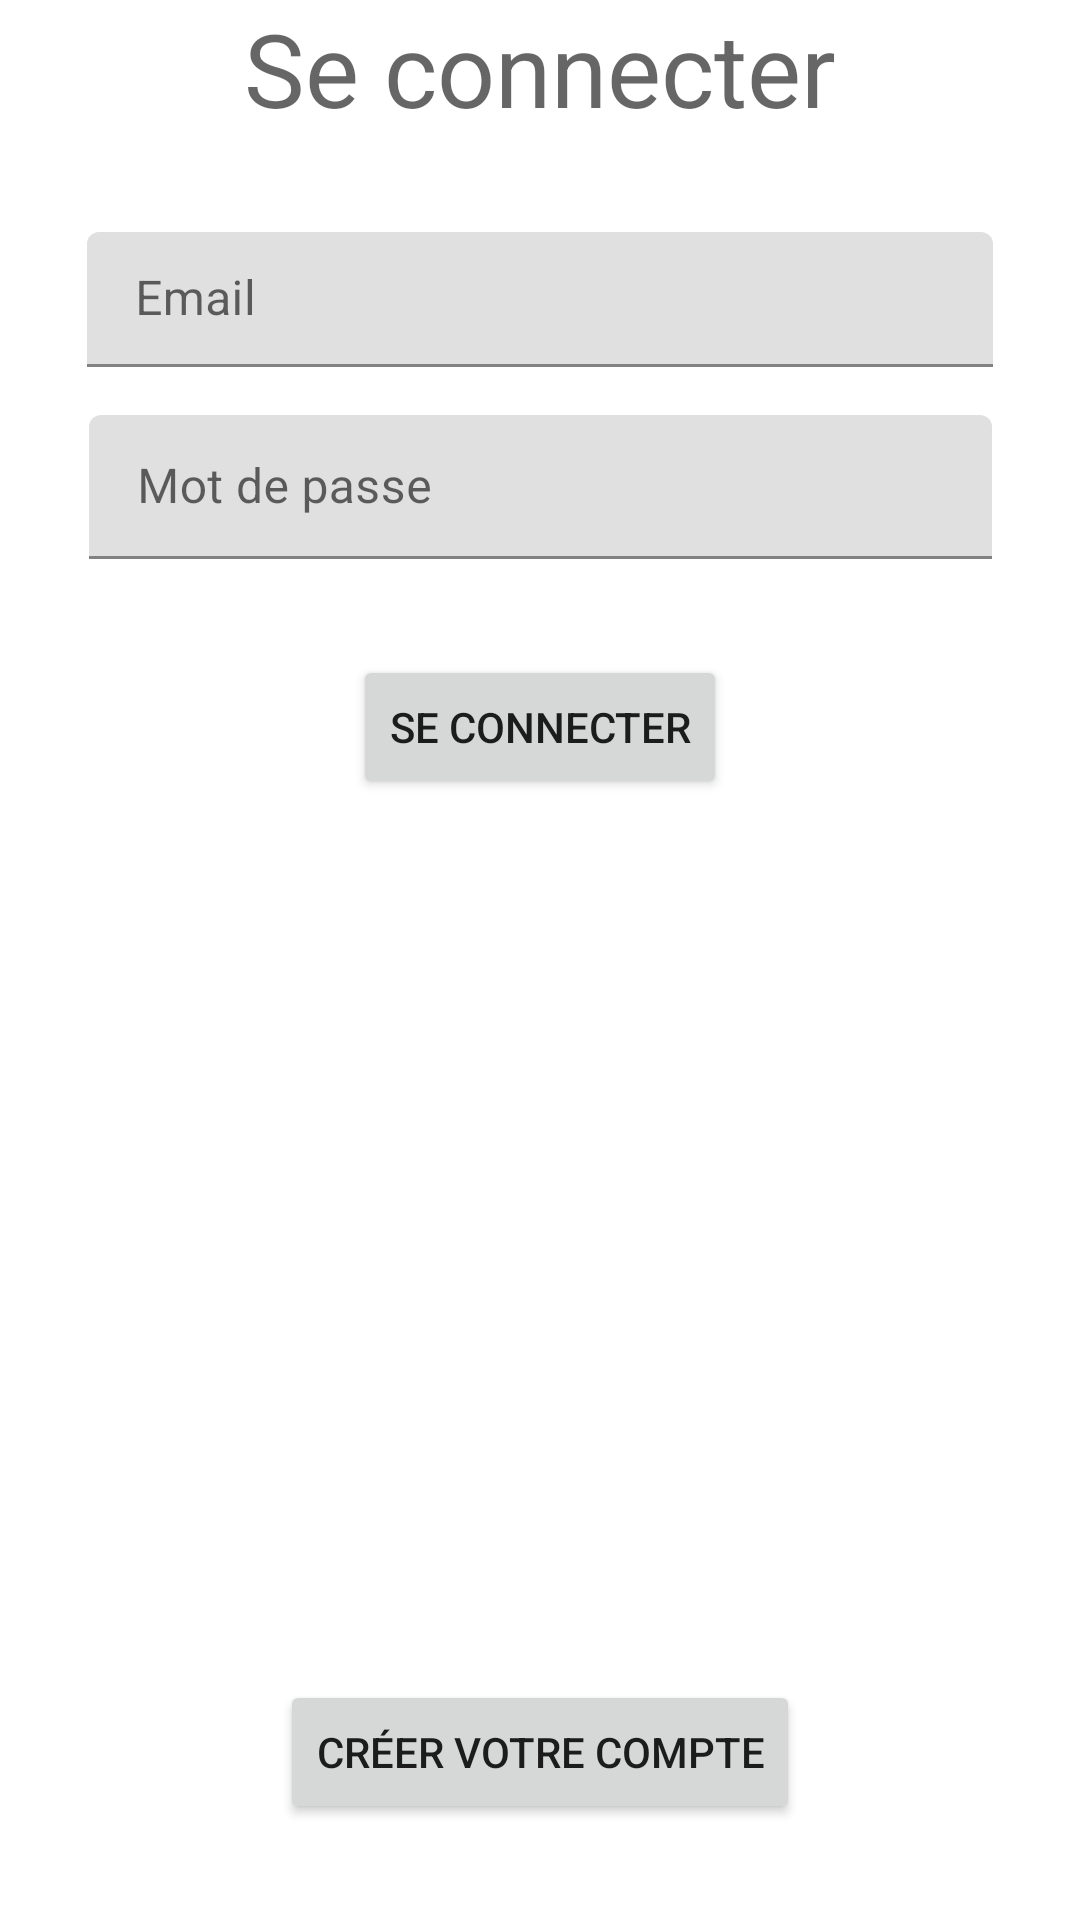

Reconstruct the res/layout file that produces this screen, plus the resources it refers to.
<!-- AndroidManifest.xml: application theme Theme.JAL -->
<!-- res/layout/activity_connection.xml -->
<?xml version="1.0" encoding="utf-8"?>
<androidx.constraintlayout.widget.ConstraintLayout xmlns:android="http://schemas.android.com/apk/res/android"
    xmlns:app="http://schemas.android.com/apk/res-auto"
    xmlns:tools="http://schemas.android.com/tools"
    android:layout_width="match_parent"
    android:layout_height="match_parent"
    tools:context=".ConnectionActivity">

    <TextView
        android:id="@+id/textView3"
        android:layout_width="wrap_content"
        android:layout_height="wrap_content"
        android:layout_marginTop="@dimen/browser_actions_context_menu_min_padding"
        android:text="Se connecter"
        android:textAppearance="@style/TextAppearance.AppCompat.Display1"
        app:layout_constraintEnd_toEndOf="parent"
        app:layout_constraintStart_toStartOf="parent"
        app:layout_constraintTop_toTopOf="parent" />

    <com.google.android.material.textfield.TextInputLayout
        android:id="@+id/textInputLayout7"
        android:layout_width="302dp"
        android:layout_height="45dp"
        android:layout_marginTop="32dp"
        app:layout_constraintEnd_toEndOf="parent"
        app:layout_constraintStart_toStartOf="parent"
        app:layout_constraintTop_toBottomOf="@+id/textView3">

        <com.google.android.material.textfield.TextInputEditText
            android:id="@+id/email"
            android:layout_width="match_parent"
            android:layout_height="wrap_content"
            android:hint="Email" />
    </com.google.android.material.textfield.TextInputLayout>

    <com.google.android.material.textfield.TextInputLayout
        android:id="@+id/textInputLayout8"
        android:layout_width="301dp"
        android:layout_height="48dp"
        android:layout_marginTop="16dp"
        app:layout_constraintEnd_toEndOf="parent"
        app:layout_constraintStart_toStartOf="parent"
        app:layout_constraintTop_toBottomOf="@+id/textInputLayout7">

        <com.google.android.material.textfield.TextInputEditText
            android:id="@+id/Mdp"
            android:layout_width="match_parent"
            android:layout_height="wrap_content"
            android:hint="Mot de passe" />
    </com.google.android.material.textfield.TextInputLayout>

    <Button
        android:id="@+id/buttonConnection"
        android:layout_width="wrap_content"
        android:layout_height="wrap_content"
        android:layout_marginTop="32dp"
        android:text="Se connecter"
        app:layout_constraintEnd_toEndOf="parent"
        app:layout_constraintStart_toStartOf="parent"
        app:layout_constraintTop_toBottomOf="@+id/textInputLayout8" />

    <Button
        android:id="@+id/buttonPasCompte"
        android:layout_width="wrap_content"
        android:layout_height="wrap_content"
        android:layout_marginBottom="32dp"
        android:text="Créer votre compte"
        app:layout_constraintBottom_toBottomOf="parent"
        app:layout_constraintEnd_toEndOf="parent"
        app:layout_constraintStart_toStartOf="parent" />
</androidx.constraintlayout.widget.ConstraintLayout>
<!-- resources referenced by this layout -->
<resources>
  <style name="Theme.JAL" parent="Theme.MaterialComponents.DayNight.DarkActionBar">
          
          <item name="colorPrimary">@color/green_blue</item>
          <item name="colorPrimaryVariant">@color/green</item>
          <item name="colorOnPrimary">@color/white</item>
          
          <item name="colorSecondary">@color/teal_200</item>
          <item name="colorSecondaryVariant">@color/teal_700</item>
          <item name="colorOnSecondary">@color/black</item>
          
          <item name="android:statusBarColor" tools:targetApi="l">?attr/colorPrimaryVariant</item>
          
      </style>
  <color name="green">#4BF42D</color>
  <color name="white">#FFFFFFFF</color>
  <color name="teal_200">#FF03DAC5</color>
  <color name="teal_700">#FF018786</color>
  <color name="black">#FF000000</color>
</resources>
